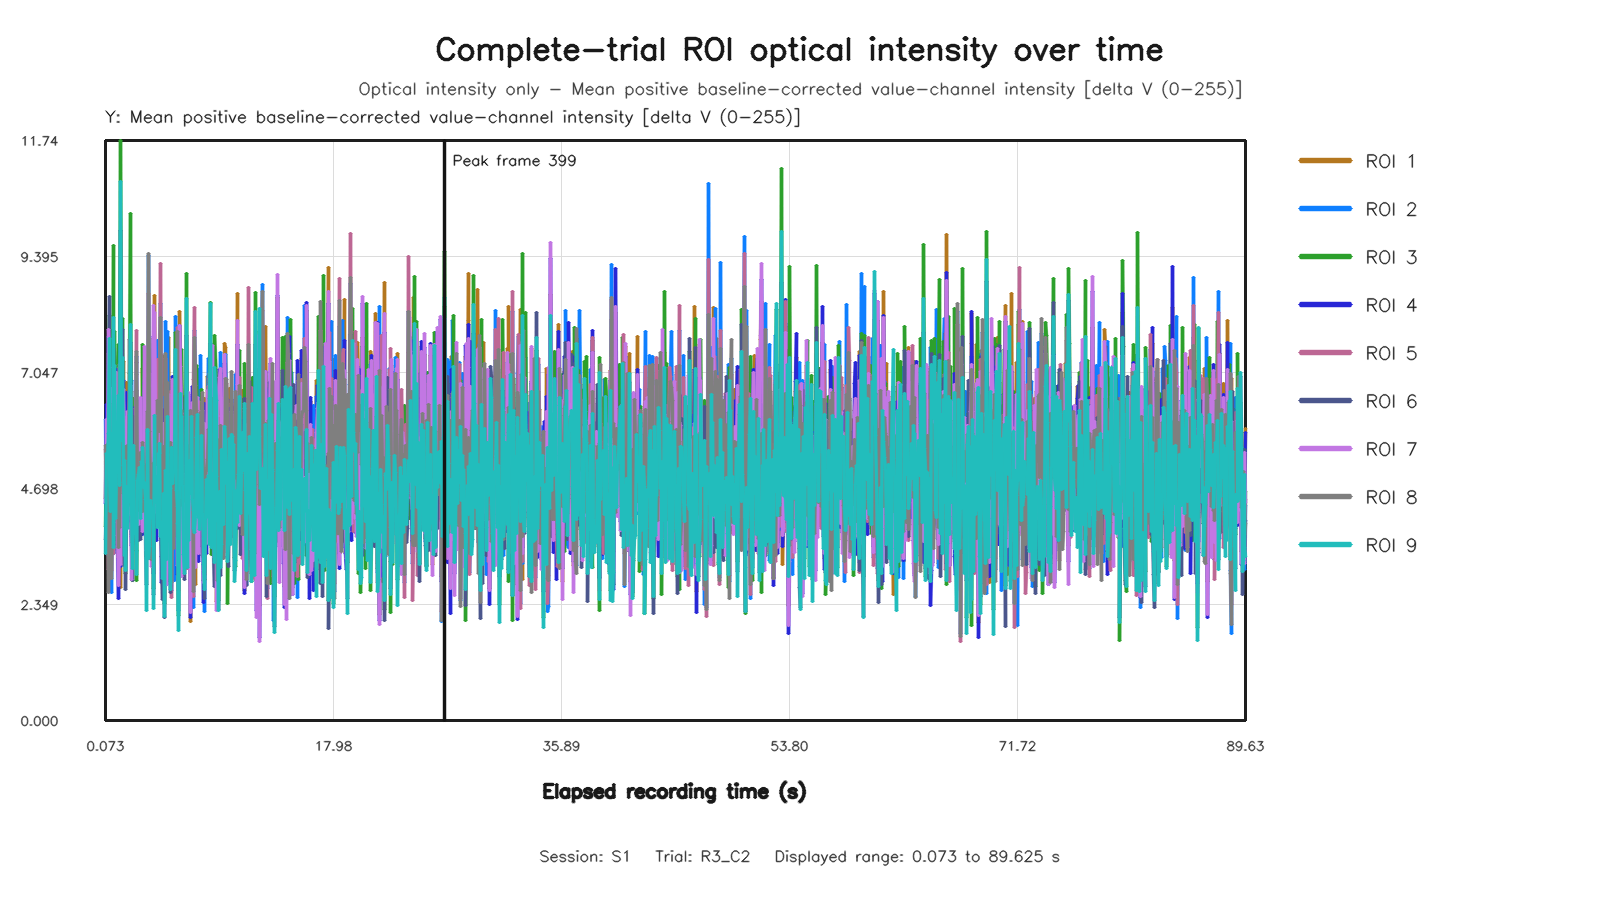

Source data for this figure (header and first rows):
capture_frame_id, elapsed_time_s, roi1_value, roi2_value, roi3_value, roi4_value, roi5_value, roi6_value, roi7_value, roi8_value, roi9_value
0, 0.07339, 4.498, 6.093, 3.931, 4.39, 5.487, 3.665, 4.419, 5.558, 3.381
1, 0.1429, 6.014, 4.64, 4.796, 6.399, 4.87, 4.111, 6.092, 4.524, 5.4
2, 0.2069, 4.909, 5.543, 5.13, 5.25, 4.812, 4.964, 4.749, 5.594, 5.292
3, 0.2834, 7.43, 3.343, 6.063, 7.769, 3.052, 6.134, 7.913, 2.592, 5.801
4, 0.352, 6.385, 6.36, 8.195, 5.065, 6.014, 8.595, 7.154, 5.275, 7.743
5, 0.3994, 6.495, 6.089, 5.365, 5.652, 4.461, 4.672, 6.624, 6.419, 4.874
6, 0.4641, 6.368, 5.39, 4.408, 6.62, 4.532, 3.724, 6.44, 4.38, 4.225
7, 0.5461, 6.435, 2.589, 7.889, 6.226, 3.033, 6.011, 6.722, 2.876, 5.807
8, 0.6069, 5.988, 5.12, 4.16, 5.646, 4.008, 3.962, 5.907, 4.303, 4.597
9, 0.6709, 3.468, 3.401, 9.618, 3.383, 4.197, 7.539, 3.754, 3.584, 8.161
10, 0.7349, 5.428, 3.449, 4.441, 4.539, 3.384, 3.652, 5.204, 4.572, 3.503
11, 0.8134, 4.286, 5.319, 7.868, 3.853, 4.798, 6.645, 4.428, 5.019, 7.196
12, 0.863, 5.823, 5.453, 4.705, 5.869, 5.636, 3.781, 6.331, 5.311, 4.087
13, 0.9428, 6.965, 5.78, 5.405, 7.105, 5.465, 4.539, 7.044, 5.01, 5.001
14, 1.007, 3.555, 4.658, 7.107, 3.57, 4.963, 6.041, 4.017, 4.744, 6.064
15, 1.073, 3.285, 3.995, 7.618, 2.461, 3.308, 6.278, 2.735, 3.494, 6.576
16, 1.135, 4.263, 7.582, 4.708, 3.93, 7.153, 5.779, 3.611, 7.208, 4.817
17, 1.199, 4.739, 3.747, 5.243, 4.623, 3.447, 5.139, 4.122, 3.9, 4.766
18, 1.274, 2.702, 7.611, 11.74, 3.126, 6.012, 9.927, 3.157, 6.855, 10.91
19, 1.349, 4.416, 5.257, 6.702, 4.231, 4.86, 6.089, 4.606, 4.889, 5.673
20, 1.407, 6.604, 5.339, 8.146, 6.796, 4.568, 7.915, 6.393, 4.86, 7.357
21, 1.471, 7.278, 5.061, 5.354, 6.879, 4.694, 4.747, 6.705, 4.599, 5.154
22, 1.551, 5.339, 5.978, 3.456, 4.371, 6.069, 3.13, 5.664, 5.268, 3.34
23, 1.599, 5.392, 4.707, 5.959, 4.496, 5.082, 5.588, 4.769, 4.468, 5.255
24, 1.668, 5.933, 5.224, 2.973, 5.618, 4.661, 2.659, 5.449, 5.538, 3.037
25, 1.751, 6.839, 5.32, 5.385, 6.646, 5.471, 4.23, 5.385, 5.132, 4.729
26, 1.821, 6.568, 6.361, 4.362, 6.435, 6.148, 4.061, 6.253, 5.56, 3.898
27, 1.871, 4.076, 5.013, 4.526, 4.024, 5.125, 4.587, 4.178, 4.348, 4.413
28, 1.935, 6.395, 6.617, 7.03, 6.654, 6.654, 5.66, 6.083, 7.717, 6.179
29, 2.006, 7.49, 4.7, 10.27, 6.828, 4.974, 7.652, 6.791, 4.798, 8.026
30, 2.077, 3.888, 6.886, 3.766, 3.547, 6.318, 5.194, 2.851, 6.654, 4.378
31, 2.143, 5.942, 4.911, 3.819, 4.963, 5.743, 3.726, 5.534, 5.172, 4.172
32, 2.207, 5.878, 4.128, 2.838, 6.332, 3.74, 2.826, 5.431, 3.605, 3.075
33, 2.288, 5.01, 5.237, 6.511, 4.32, 4.977, 6.156, 4.615, 4.706, 5.578
34, 2.335, 4.76, 4.618, 5.002, 4.451, 4.275, 4.579, 4.263, 3.964, 3.781
35, 2.399, 5.742, 5.924, 4.296, 5.271, 4.879, 4.206, 5.123, 4.746, 4.039
36, 2.479, 6.681, 7.257, 3.434, 6.488, 7.892, 3.672, 6.55, 7.471, 3.417
37, 2.544, 5.421, 7.362, 2.837, 5.089, 7.246, 3.625, 5.124, 7.016, 2.961
38, 2.607, 6.47, 5.024, 5.314, 5.531, 4.758, 4.032, 5.779, 5.045, 4.869
39, 2.671, 4.359, 6.21, 4.435, 4.13, 4.94, 3.646, 3.977, 4.245, 4.985
40, 2.742, 4.988, 5.493, 4.943, 4.588, 5.419, 5.929, 5.832, 4.475, 5.131
41, 2.799, 5.623, 5.411, 4.999, 5.759, 5.291, 3.674, 6.535, 5.423, 4.095
42, 2.879, 4.467, 4.646, 5.595, 4.245, 4.362, 4.996, 4.596, 4.993, 5.248
43, 2.945, 4.022, 4.903, 5.44, 3.761, 4.212, 6.451, 3.832, 4.231, 5.175
44, 3.018, 7.128, 5.507, 7.623, 4.951, 4.632, 5.846, 4.836, 5.628, 5.525
45, 3.071, 5.52, 5.234, 4.921, 5.885, 5.898, 5.149, 5.452, 5.169, 4.723
46, 3.136, 7.237, 6.382, 4.588, 6.833, 5.097, 4.323, 7.57, 5.175, 4.816
47, 3.206, 6.846, 4.82, 4.959, 7.212, 5.067, 3.778, 7.017, 4.908, 4.474
48, 3.287, 4.342, 4.436, 3.325, 4.418, 4.344, 2.749, 3.434, 3.852, 2.222
49, 3.343, 5.129, 7.013, 7.172, 5.252, 6.718, 6.512, 4.44, 6.256, 5.855
50, 3.407, 5.6, 4.539, 6.285, 5.576, 5.003, 5.812, 4.849, 4.472, 5.896
51, 3.472, 5.937, 9.42, 3.914, 5.691, 8.646, 3.278, 5.805, 9.448, 3.286
52, 3.542, 6.302, 5.714, 3.971, 5.829, 5.662, 3.315, 7.023, 5.845, 3.516
53, 3.6, 6.079, 5.337, 4.951, 4.986, 5.059, 4.56, 6.524, 4.801, 4.452
54, 3.679, 3.34, 3.601, 4.934, 3.429, 3.439, 4.689, 3.121, 3.265, 4.226
55, 3.752, 4.797, 3.766, 5.604, 5.264, 4.042, 5.063, 5.689, 4.512, 4.083
56, 3.826, 7.743, 2.984, 4.868, 7.783, 2.996, 4.076, 8.401, 3.126, 4.316
57, 3.871, 4.187, 4.731, 2.682, 4.085, 4.969, 2.545, 4.23, 5.197, 2.273
58, 3.942, 8.616, 4.964, 6.501, 7.338, 4.803, 5.681, 8.253, 5.23, 6.174
59, 4.017, 5.739, 5.804, 6.177, 6.557, 6.837, 4.709, 6.321, 5.704, 4.421
... 1,283 more rows
